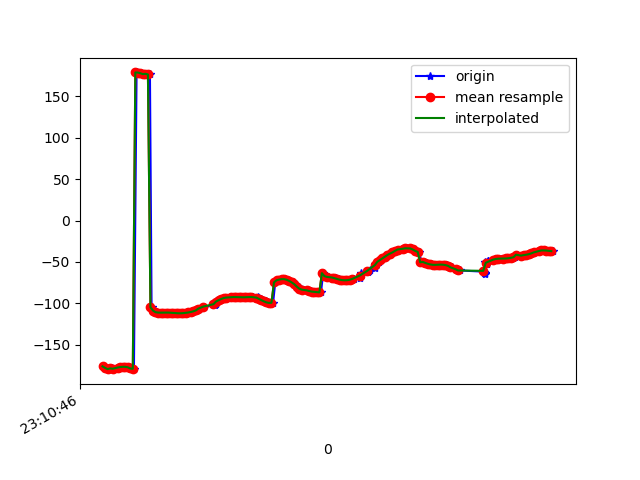

The data file committed next to this chart (first rows):
1617837046467, 532690020010078, -176.30275, 21.28414, 93.25888
1617837046481, 532690039240848, -178.1, 18.69, 93.85
1617837046497, 532690058471618, -178.2, 16.19, 92.8
1617837046517, 532690077702388, -179.7, 14.03, 93.93
1617837046535, 532690096933158, -178.8, 12.04, 93.49
1617837046554, 532690116163928, -179.2, 10.29, 94.7
1617837046585, 532690135394698, -177.7, 8.559, 94.51
1617837046602, 532690154625468, -177.7, 6.955, 95.28
1617837046619, 532690173856238, -176.6, 5.43, 95.04
1617837046632, 532690193087008, -176.8, 3.961, 95.06
1617837046651, 532690212317778, -176.9, 2.731, 94.99
1617837046669, 532690231548548, -177.4, 1.483, 94.57
1617837046688, 532690250779318, -178.9, 0.5468, 95.37
1617837046709, 532690270010088, -179.2, -0.4427, 94.81
1617837046730, 532690289240858, 179.1, -1.176, 95.26
1617837046746, 532690308471628, 179, -1.744, 94.62
1617837046762, 532690327702398, 178.1, -2.141, 94.64
1617837046799, 532690346933168, 177.1, -2.115, 95.46
1617837046802, 532690366163938, 177.4, -2.36, 94.81
1617837046836, 532690385394708, 176.7, -2.467, 95.74
1617837046849, 532690404625478, -104.8, -7.144, 94.18
1617837046865, 532690423856248, -108.8, -3.581, 94.97
1617837046881, 532690443087018, -110.7, -1.954, 95.23
1617837046895, 532690462317788, -111, -1.667, 95.19
1617837046917, 532690481548558, -111.3, -1.279, 95.15
1617837046935, 532690500779328, -111.4, -0.7449, 95.14
1617837046955, 532690520010098, -111.3, -0.04806, 95.14
1617837046974, 532690539240868, -111.3, 0.7839, 95.11
1617837046991, 532690558471638, -111.3, 1.741, 95.01
1617837047012, 532690577702408, -111.4, 2.844, 94.88
1617837047030, 532690596933178, -111.7, 4.103, 94.72
1617837047050, 532690616163948, -111.9, 5.517, 94.51
1617837047069, 532690635394718, -112.1, 7.053, 94.29
1617837047089, 532690654625488, -112.1, 8.689, 94.03
1617837047109, 532690673856258, -111.9, 10.41, 93.64
1617837047125, 532690693087028, -111.6, 12.33, 93.14
1617837047144, 532690712317798, -111.2, 14.53, 92.69
1617837047165, 532690731548568, -110.6, 17.02, 92.4
1617837047183, 532690750779338, -109.8, 19.67, 92.21
1617837047202, 532690770010108, -108.6, 22.35, 92
1617837047223, 532690789240878, -107.3, 25, 91.65
1617837047239, 532690808471648, -105.6, 27.53, 91.09
1617837047261, 532690827702418, -104, 29.88, 90.28
1617837047356, 532690846933188, -102.5, 32.08, 89.27
1617837047358, 532690866163958, -101.1, 34.15, 88.15
1617837047359, 532690885394728, -99.76, 36.16, 87.03
1617837047360, 532690904625498, -98.51, 38.1, 85.97
1617837047363, 532690923856268, -97.35, 39.94, 85.01
1617837047389, 532690943087038, -96.32, 41.68, 84.16
1617837047401, 532690962317808, -95.37, 43.26, 83.39
1617837047415, 532690981548578, -94.49, 44.65, 82.71
1617837047432, 532691000779348, -93.72, 45.82, 82.12
1617837047454, 532691020010118, -93.13, 46.78, 81.69
1617837047486, 532691039240888, -92.73, 47.5, 81.44
1617837047489, 532691058471658, -92.52, 47.98, 81.39
1617837047507, 532691077702428, -92.49, 48.22, 81.52
1617837047526, 532691096933198, -92.58, 48.18, 81.83
1617837047544, 532691116163968, -92.71, 47.85, 82.26
1617837047564, 532691135394738, -92.8, 47.18, 82.74
1617837047584, 532691154625508, -92.79, 46.16, 83.21
1617837047608, 532691173856278, -92.64, 44.8, 83.59
... 127 more rows
